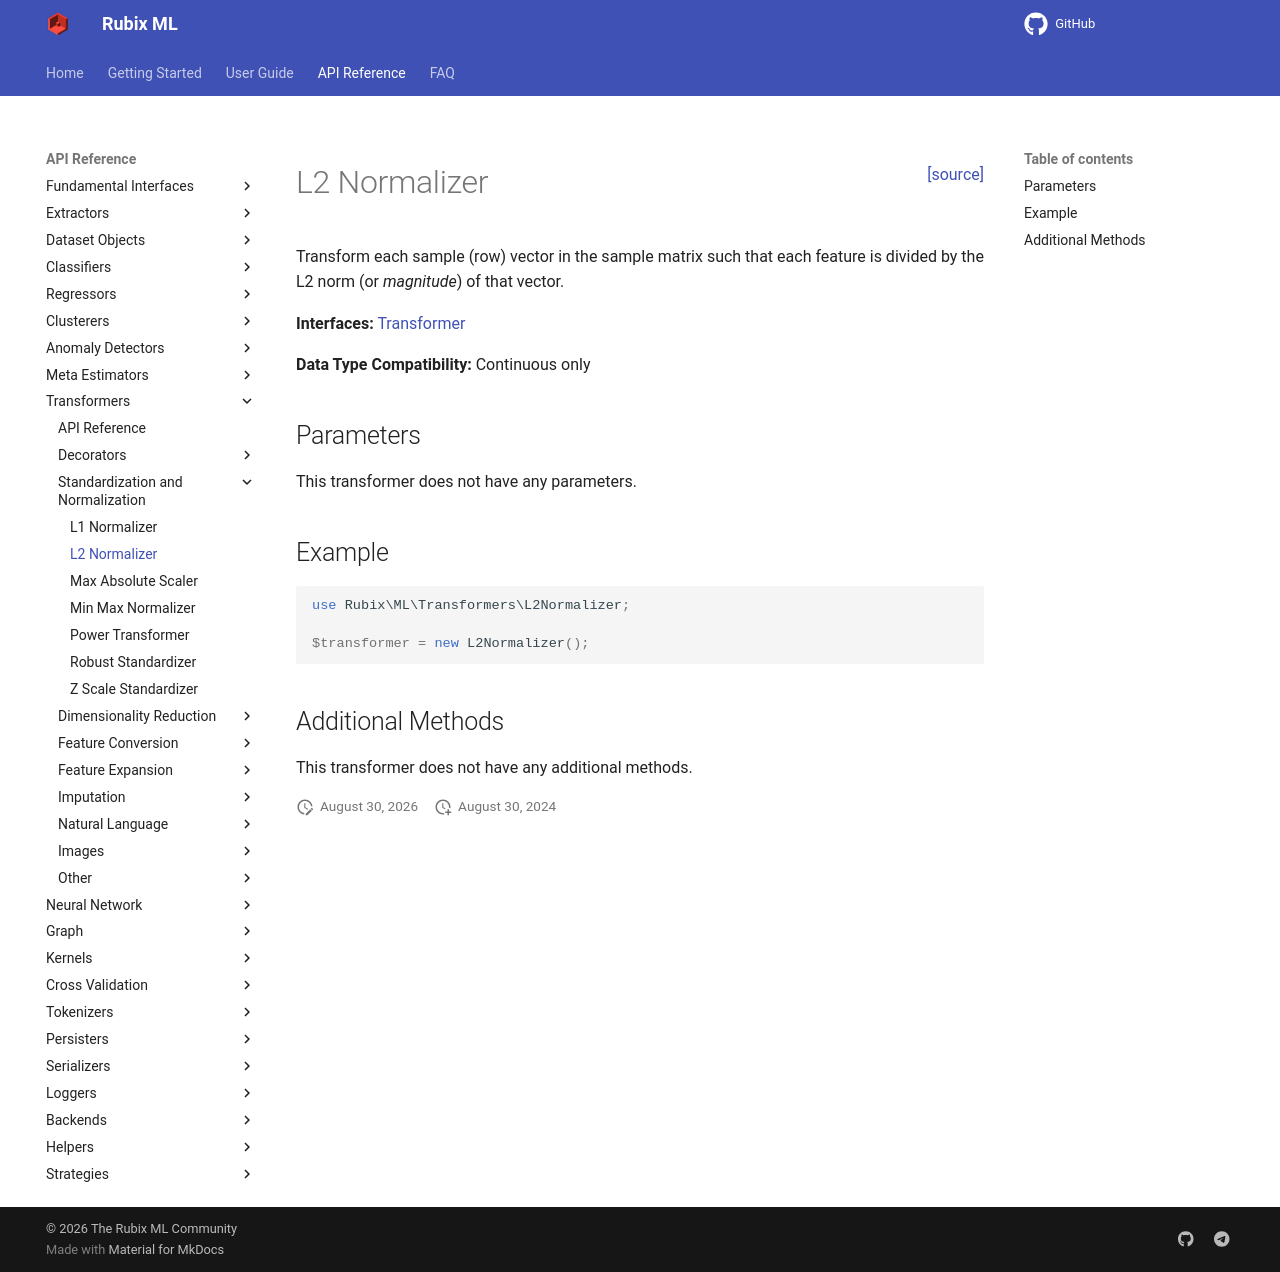

repository: RubixML/ML · page: 3.0/transformers/l2-normalizer.html · generator: mkdocs

<span style="float:right;"><a href="https://github.com/RubixML/ML/blob/master/src/Transformers/L2Normalizer.php">[source]</a></span>

# L2 Normalizer

Transform each sample (row) vector in the sample matrix such that each feature is divided by the L2 norm (or *magnitude*) of that vector.

**Interfaces:** [Transformer](api.md#transformer)

**Data Type Compatibility:** Continuous only

## Parameters

This transformer does not have any parameters.

## Example

```php
use Rubix\ML\Transformers\L2Normalizer;

$transformer = new L2Normalizer();
```

## Additional Methods

This transformer does not have any additional methods.
